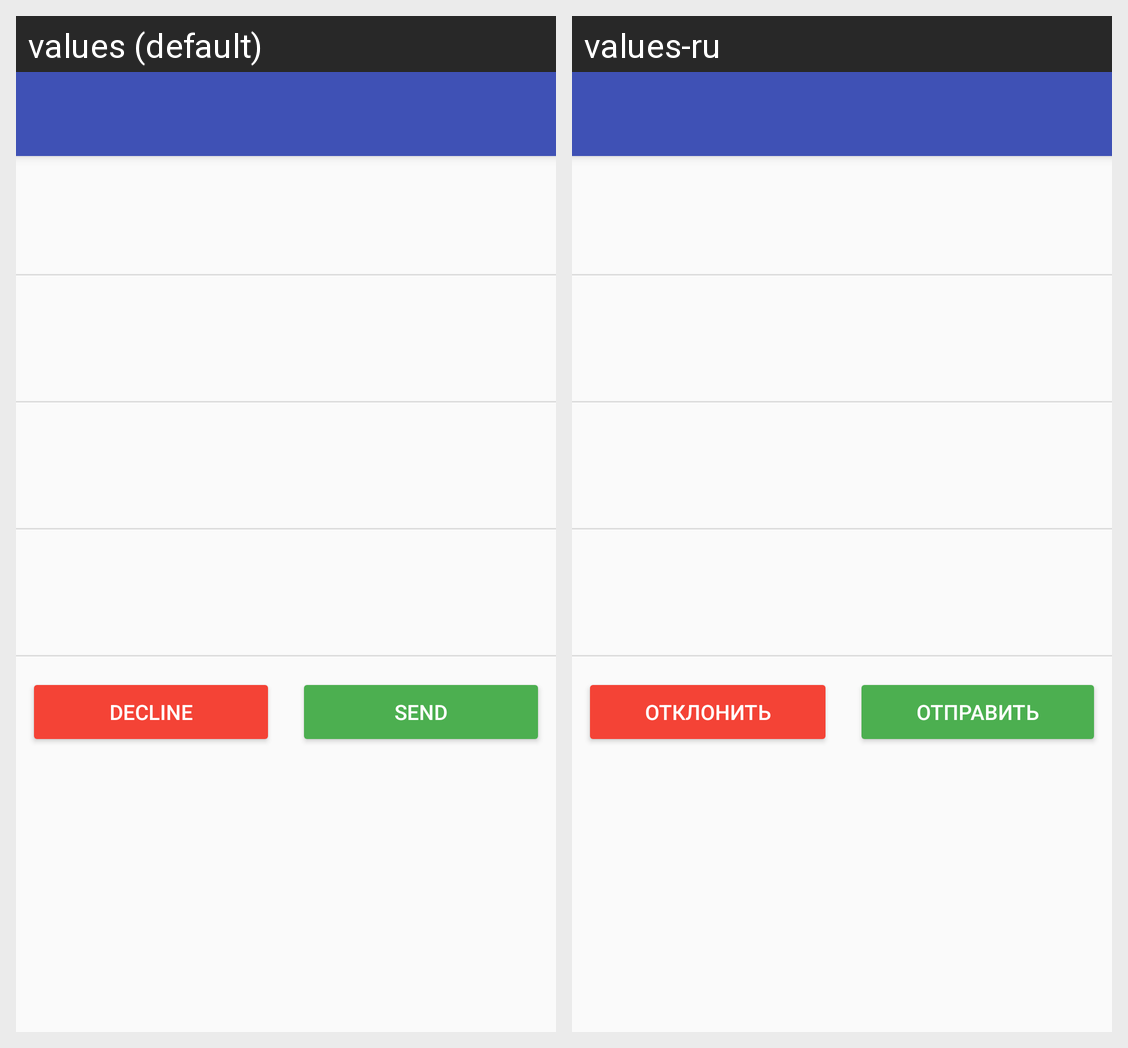

For this localized Android screen grid, give each drawn string resource with its value in every locale shown.
Android screen res/layout/app_bar_second.xml rendered under 2 locales, left to right: values (default), values-ru. Device: Nexus 5 (rendered at 1080×1920; each locale shown at half size, 540×960, under a caption strip naming it); theme AppTheme.
Strings drawn on this screen, with the default value and each locale's value (text and hints the layout hard-codes, and strings that could not be matched under every locale, appear in the picture but are not listed):

decline
  values: Decline
  values-ru: Отклонить

send
  values: Send
  values-ru: Отправить
